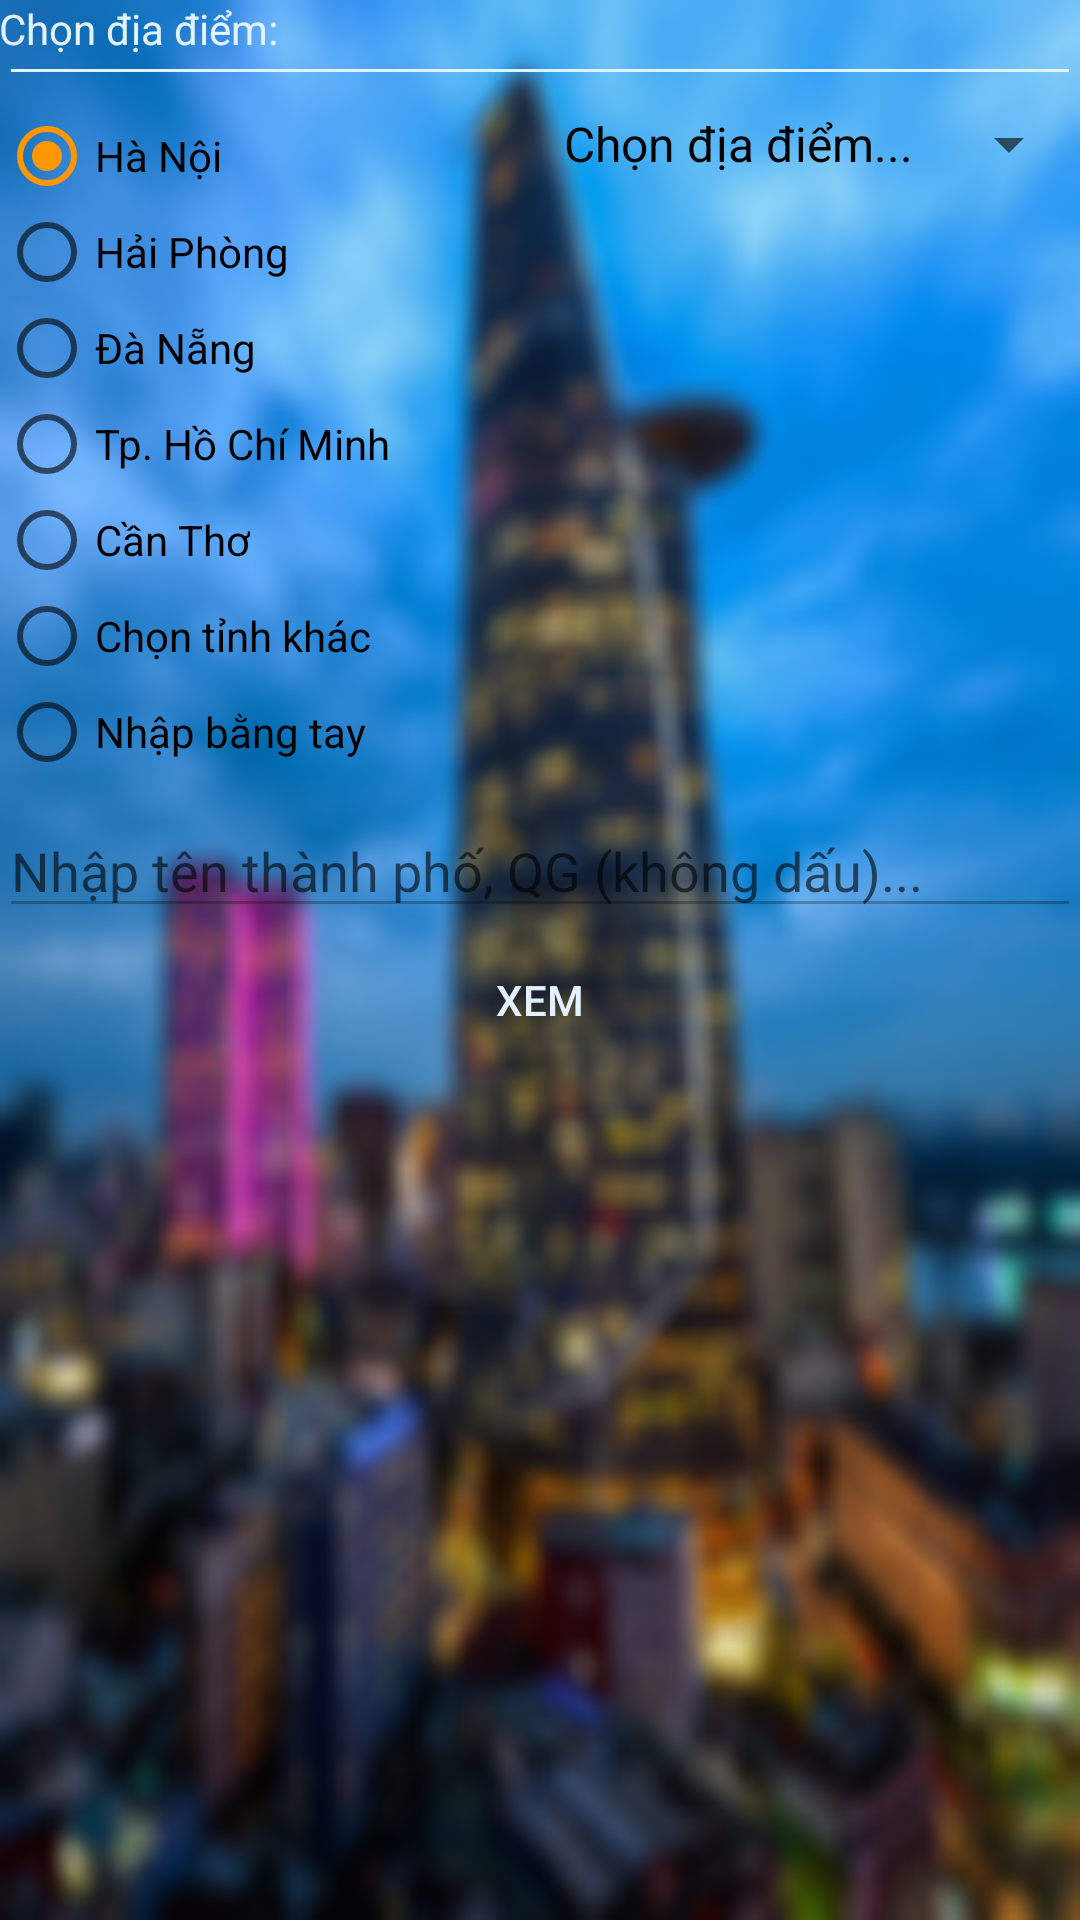

Produce the Android XML layout that renders to this screen, including the resource entries it uses.
<!-- AndroidManifest.xml: application theme AppTheme -->
<!-- res/layout/activity_get_location.xml -->
<?xml version="1.0" encoding="utf-8"?>
<RelativeLayout xmlns:android="http://schemas.android.com/apk/res/android"
    xmlns:tools="http://schemas.android.com/tools"
    android:layout_width="match_parent"
    android:layout_height="match_parent"
    android:paddingBottom="@dimen/activity_vertical_margin"
    android:paddingLeft="@dimen/activity_horizontal_margin"
    android:paddingRight="@dimen/activity_horizontal_margin"
    android:paddingTop="@dimen/activity_vertical_margin"
    android:orientation="vertical"
    android:background="@drawable/bg1"
    tools:context="com.example.xataora.myweather.GetLocation">
    <TextView
        android:layout_width="match_parent"
        android:layout_height="wrap_content"
        android:text="Chọn địa điểm: "
        android:textColor="@color/colorMainText"
        android:id="@+id/label_message"/>
    <View
        android:layout_width="fill_parent"
        android:layout_margin="4dp"
        android:layout_height="1dp"
        android:layout_below="@id/label_message"
        android:id="@+id/esparator"
        android:visibility="visible"
        android:background="@color/colorMainText"/>
    <LinearLayout
        android:layout_width="match_parent"
        android:layout_height="wrap_content"
        android:layout_marginTop="8dp"
        android:layout_marginBottom="8dp"
        android:id="@+id/select_layout"
        android:orientation="horizontal"
        android:layout_below="@id/esparator">

        <RadioGroup
            android:layout_width="0dp"
            android:layout_height="wrap_content"
            android:layout_weight="1"
            android:textColor="@color/colorMainText"
            android:id="@+id/radio_group">
            <RadioButton
                android:layout_width="wrap_content"
                android:layout_height="wrap_content"
                android:id="@+id/haNoi"
                android:checked="true"
                android:text="Hà Nội"/>
            <RadioButton
                android:layout_width="wrap_content"
                android:layout_height="wrap_content"
                android:id="@+id/haiPhong"
                android:text="Hải Phòng"/>
            <RadioButton
                android:layout_width="wrap_content"
                android:layout_height="wrap_content"
                android:id="@+id/daNang"
                android:text="Đà Nẵng"/>
            <RadioButton
                android:layout_width="wrap_content"
                android:layout_height="wrap_content"
                android:id="@+id/hoChiMinh"
                android:text="Tp. Hồ Chí Minh"/>
            <RadioButton
                android:layout_width="wrap_content"
                android:layout_height="wrap_content"
                android:id="@+id/canTho"
                android:text="Cần Thơ"/>
            <RadioButton
                android:layout_width="wrap_content"
                android:layout_height="wrap_content"
                android:id="@+id/other"
                android:text="Chọn tỉnh khác"/>
            <RadioButton
                android:layout_width="wrap_content"
                android:layout_height="wrap_content"
                android:id="@+id/manualInput"
                android:text="Nhập bằng tay"/>
        </RadioGroup>

        <Spinner
            android:layout_width="0dp"
            android:layout_height="wrap_content"
            android:id="@+id/provinceSpinner"
            android:layout_weight="1"
            android:textColor="@color/colorMainText"
            android:entries="@array/listProvince">

        </Spinner>
    </LinearLayout>

    <EditText
        android:layout_width="match_parent"
        android:layout_height="wrap_content"
        android:enabled="false"
        android:id="@+id/editText_city"
        android:layout_below="@id/select_layout"
        android:hint="Nhập tên thành phố, QG (không dấu)..."/>

    <Button
        android:layout_width="match_parent"
        android:layout_height="wrap_content"
        android:layout_below="@id/editText_city"
        android:textColor="@color/colorMainText"
        android:text="XEM"
        android:background="@android:color/transparent"
        android:id="@+id/choose_button"
        android:onClick="getLocation"
        />


</RelativeLayout>
<!-- resources referenced by this layout -->
<resources>
  <string-array name="listProvince">
          <item>Chọn địa điểm...</item>
          <item>Sa Pa</item>
          <item>Sơn La</item>
          <item>Nam Định</item>
          <item>Thanh Hóa</item>
          <item>Vinh</item>
          <item>Hà Tĩnh</item>
          <item>Quãng Ngãi</item>
          <item>Bình Định</item>
          <item>Phú Yên</item>
          <item>Buôn Mê Thuột</item>
          <item>Gia Lai</item>
          <item>Huế</item>
          <item>Phan Thiết</item>
          <item>Đồng Nai</item>
          <item>Nha Trang</item>
          <item>Vũng Tàu</item>
          <item>Tp. Mỹ Tho</item>
          <item>Bến Tre</item>
          <item>Trà Vinh</item>
          <item>Tây Ninh</item>
          <item>Sóc Trăng</item>
          <item>Cà Mau</item>
      </string-array>
  <color name="colorMainText">#E3F2FD</color>
  <!-- drawable bg1: png bitmap (drawable, 87676 bytes) -->
  <style name="AppTheme" parent="Base.Theme.AppCompat.Light.DarkActionBar">
          
          <item name="colorPrimary">@color/colorPrimary</item>
          <item name="colorPrimaryDark">@color/colorPrimaryDark</item>
          <item name="colorAccent">#FF9800</item>
          <item name="android:textColor">#000000</item>
      </style>
  <color name="colorPrimary">#3F51B5</color>
  <color name="colorPrimaryDark">#303F9F</color>
</resources>
